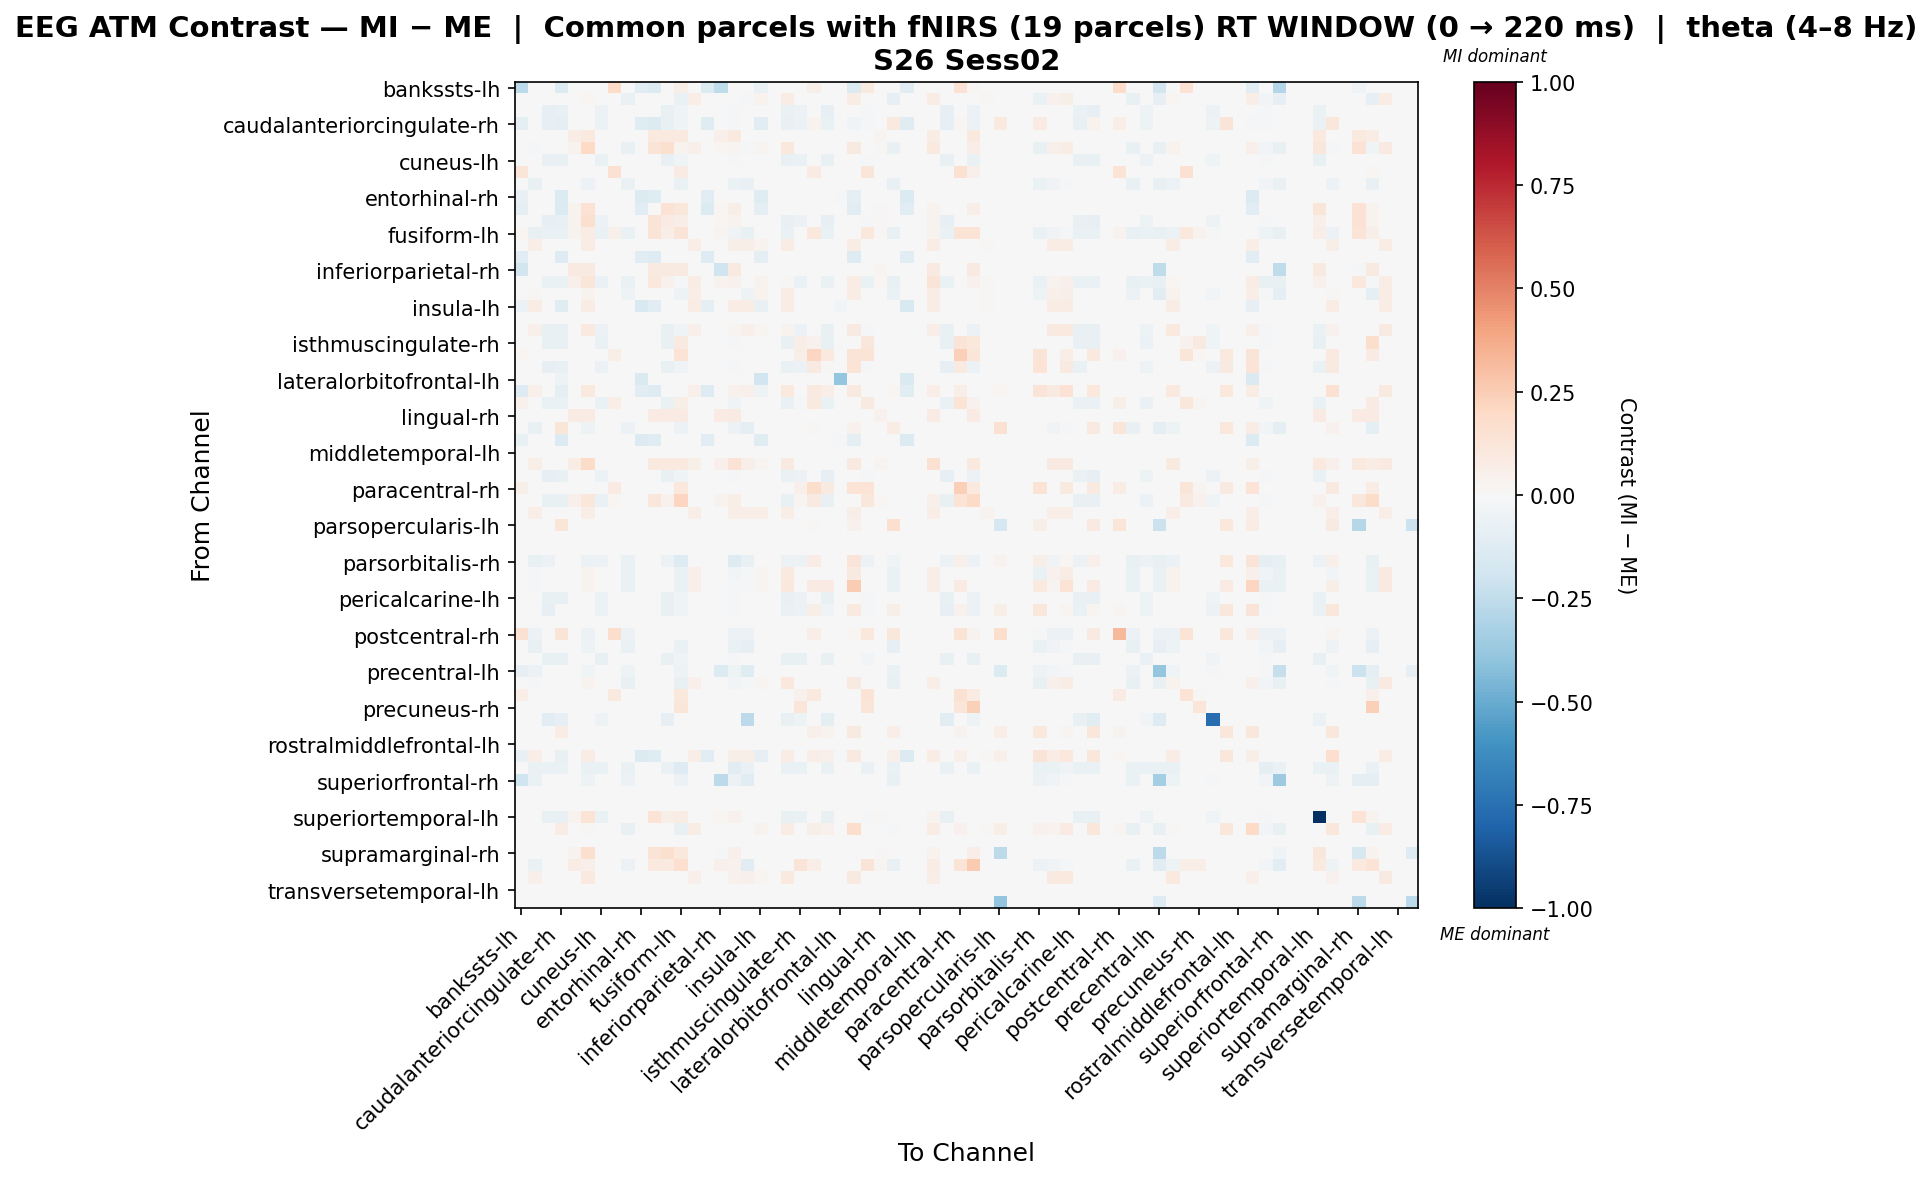

Data behind this chart, as committed beside it:
, bankssts-lh, bankssts-rh, caudalanteriorcingulate-lh, caudalanteriorcingulate-rh, caudalmiddlefrontal-lh, caudalmiddlefrontal-rh, cuneus-lh, cuneus-rh, entorhinal-lh, entorhinal-rh, frontalpole-lh, frontalpole-rh, fusiform-lh, fusiform-rh, inferiorparietal-lh, inferiorparietal-rh, inferiortemporal-lh, inferiortemporal-rh, insula-lh, insula-rh, isthmuscingulate-lh, isthmuscingulate-rh, lateraloccipital-lh
bankssts-lh, -0.2652, 0.0, 0.0, -0.1363, 0.0, 0.0, 0.0, 0.1828, 0.0, -0.1022, -0.1363, 0.0, 0.06094, 0.0, -0.1363, -0.255, 0.0, 0.0, -0.06814, 0.0, 0.0, 0.0, 0.06094
bankssts-rh, 0.0, -0.004146, 0.0, 0.0, 0.0, 0.02265, 0.0, 0.0, -0.06374, 0.0, 0.0, 0.0, -0.06374, 0.0687, 0.0, 0.0, -0.003627, -0.01325, 0.03435, 0.0, 0.07729, 0.0, 0.0
caudalanteriorcingulate-lh, 0.0, 0.0, -0.0847, -0.07473, 0.0, 0.0, -0.05979, 0.0, 0.0, 0.0, 0.0, -0.07473, -0.03488, 0.0, 0.0, 0.0, -0.01495, 0.0, 0.0, 0.0, -0.06975, -0.05979, 0.0
caudalanteriorcingulate-rh, -0.08658, 0.0, -0.08125, -0.09917, 0.0, 0.0, -0.06094, 0.0, 0.0, -0.1212, -0.1385, -0.07617, -0.03555, 0.0, -0.1212, 0.0, -0.01523, 0.0, -0.1039, 0.0, -0.07109, -0.06094, 0.03301
caudalmiddlefrontal-lh, 0.0, 0.0, 0.0, 0.0, 0.07202, 0.09602, 0.0, 0.0, 0.0, 0.0, 0.09602, 0.09602, 0.09602, 0.0, 0.0, 0.04801, 0.09602, 0.0, 0.0, 0.0, 0.0, 0.0, 0.0
caudalmiddlefrontal-rh, 0.0, -0.02197, 0.0, 0.0, 0.03169, 0.1958, 0.0, 0.0, -0.07109, 0.0, 0.1267, 0.1584, 0.03453, 0.04913, 0.0, 0.02112, 0.02471, -0.02197, 0.02456, 0.0, 0.1044, 0.0, 0.0
cuneus-lh, 0.0, 0.0, -0.07343, -0.07343, 0.0, 0.0, -0.06778, 0.0, 0.0, 0.0, 0.0, -0.07343, -0.03954, 0.0, 0.0, 0.0, -0.01694, 0.0, 0.0, 0.0, -0.07343, -0.06778, 0.0
cuneus-rh, 0.1174, 0.0, 0.0, 0.0, 0.0, 0.0, 0.0, 0.1509, 0.0, 0.0, 0.0, 0.0, 0.08383, 0.0, 0.0, 0.0, 0.0, 0.0, 0.0, 0.0, 0.0, 0.0, 0.08383
entorhinal-lh, 0.0, -0.07612, 0.0, 0.0, 0.0, -0.05709, 0.0, 0.0, -0.06661, 0.0, 0.0, 0.0, -0.06661, 0.0, 0.0, 0.0, -0.06661, -0.07612, 0.0, 0.0, 0.0, 0.0, 0.0
entorhinal-rh, -0.07438, 0.0, 0.0, -0.1339, 0.0, 0.0, 0.0, 0.0, 0.0, -0.1339, -0.119, 0.0, 0.0, 0.0, -0.1041, 0.0, 0.0, 0.0, -0.119, 0.0, 0.0, 0.0, 0.0
frontalpole-lh, -0.09602, 0.0, 0.0, -0.1344, 0.03335, 0.1445, 0.0, 0.0, 0.0, -0.1152, -0.001011, 0.1445, 0.1112, 0.0, -0.1344, 0.02224, 0.05559, 0.0, -0.09602, 0.0, 0.0, 0.0, 0.0
frontalpole-rh, 0.0, 0.0, -0.08125, -0.07617, 0.03169, 0.1584, -0.06094, 0.0, 0.0, 0.0, 0.1267, 0.08226, 0.07008, 0.0, 0.0, 0.02112, 0.03758, 0.0, 0.0, 0.0, -0.07109, -0.06094, 0.0
fusiform-lh, 0.01704, -0.07612, -0.0687, -0.0687, 0.03601, 0.07494, -0.0687, 0.05111, -0.06661, 0.0, 0.132, 0.06333, 0.1296, 0.0, 0.0, 0.02401, -0.03236, -0.07612, 0.0, 0.0, -0.0687, -0.000554, 0.1022
fusiform-rh, 0.0, 0.0687, 0.0, 0.0, 0.0, 0.07729, 0.0, 0.0, 0.0, 0.0, 0.0, 0.0, 0.0, 0.0687, 0.0, 0.0, 0.06011, 0.0687, 0.03435, 0.0, 0.07729, 0.0, 0.0
inferiorparietal-lh, -0.11, 0.0, 0.0, -0.132, 0.0, 0.0, 0.0, 0.0, 0.0, -0.11, -0.132, 0.0, 0.0, 0.0, -0.132, 0.0, 0.0, 0.0, -0.08802, 0.0, 0.0, 0.0, 0.0
inferiorparietal-rh, -0.1821, 0.0, 0.0, 0.0, 0.08802, 0.08802, 0.0, 0.0, 0.0, 0.0, 0.08802, 0.08802, 0.08802, 0.0, 0.0, -0.1963, 0.08802, 0.0, 0.0, 0.0, 0.0, 0.0, 0.0
inferiortemporal-lh, 0.0, -0.002648, -0.06401, -0.06401, 0.05371, 0.1238, -0.06401, 0.0, -0.06661, 0.0, 0.1074, 0.0434, -0.02321, 0.07348, 0.0, 0.0358, 0.03918, -0.002648, 0.03674, 0.0, 0.009463, -0.06401, 0.0
inferiortemporal-rh, 0.0, 0.008342, 0.0, 0.0, 0.0, 0.03202, 0.0, 0.0, -0.05281, 0.0, 0.0, 0.0, -0.05281, 0.0687, 0.0, 0.0, 0.007299, -0.05201, 0.03435, 0.0, 0.07729, 0.0, 0.0
insula-lh, -0.05951, 0.07042, 0.0, -0.119, 0.0, 0.07042, 0.0, 0.0, 0.0, -0.1488, -0.1041, 0.0, 0.0, 0.07042, -0.08926, 0.0, 0.07042, 0.07042, -0.07756, 0.0, 0.07042, 0.0, 0.0
insula-rh, 0.0, 0.0, 0.0, 0.0, 0.0, 0.0, 0.0, 0.0, 0.0, 0.0, 0.0, 0.0, 0.0, 0.0, 0.0, 0.0, 0.0, 0.0, 0.0, 0.0, 0.0, 0.0, 0.0
isthmuscingulate-lh, 0.0, 0.04913, -0.07805, -0.07805, 0.0, 0.09825, -0.06244, 0.0, 0.0, 0.0, 0.0, -0.07805, -0.03642, 0.04913, 0.0, 0.0, 0.02738, 0.04913, 0.02456, 0.0, 0.03155, -0.06244, 0.0
isthmuscingulate-rh, 0.0, 0.0, -0.07343, -0.07343, 0.0, 0.0, -0.06778, 0.0, 0.0, 0.0, 0.0, -0.07343, 0.09249, 0.0, 0.0, 0.0, -0.01694, 0.0, 0.0, 0.0, -0.07343, 0.06425, 0.04401
lateraloccipital-lh, 0.01993, 0.0, 0.0, 0.0, 0.0, 0.0, 0.0, 0.05979, 0.0, 0.0, 0.0, 0.0, 0.1395, 0.0, 0.0, 0.0, 0.0, 0.0, 0.0, 0.0, 0.0, 0.05979, 0.2186
lateraloccipital-rh, 0.0, 0.0, -0.0847, -0.07473, 0.0, 0.0, -0.05979, 0.0, 0.0, 0.0, 0.0, -0.07473, -0.03488, 0.0, 0.0, 0.0, -0.01495, 0.0, 0.0, 0.0, -0.06975, -0.05979, 0.09185
lateralorbitofrontal-lh, 0.0, 0.0, 0.0, -0.04801, 0.0, 0.0, 0.0, 0.0, 0.0, -0.144, 0.0, 0.0, 0.0, 0.0, 0.0, 0.0, 0.0, 0.0, -0.192, 0.0, 0.0, 0.0, 0.0
lateralorbitofrontal-rh, -0.132, 0.04941, 0.0, -0.08892, 0.0, 0.09883, 0.0, 0.0, 0.0, -0.1056, -0.132, 0.0, 0.0, 0.04941, -0.132, 0.0, 0.04324, 0.04941, -0.05451, 0.0, 0.09883, 0.0, 0.08622
lingual-lh, 0.04169, 0.0, -0.06601, -0.06601, 0.0, 0.0, -0.06601, 0.06949, 0.0, 0.0, 0.0, -0.06601, 0.05907, 0.0, 0.0, 0.0, -0.03961, 0.0, 0.0, 0.0, -0.06601, -0.01042, 0.09728
lingual-rh, 0.0, 0.0, 0.0, 0.0, 0.0845, 0.0845, 0.0, 0.0, 0.0, 0.0, 0.0845, 0.0845, 0.0845, 0.0, 0.0, 0.0845, 0.0845, 0.0, 0.0, 0.0, 0.0, 0.0, 0.0
medialorbitofrontal-lh, 0.0, -0.07042, 0.0, 0.1243, 0.0, -0.05281, 0.0, 0.0, -0.06161, 0.0, 0.0, 0.0, -0.06161, 0.0, 0.0, 0.0, -0.06161, -0.08802, 0.0, 0.0, 0.0, 0.0, 0.01553
medialorbitofrontal-rh, -0.07438, 0.0, 0.0, -0.1339, 0.0, 0.0, 0.0, 0.0, 0.0, -0.1339, -0.119, 0.0, 0.0, 0.0, -0.1041, 0.0, 0.0, 0.0, -0.119, 0.0, 0.0, 0.0, 0.0
middletemporal-lh, 0.0, 0.0, 0.0, 0.0, 0.0, 0.0, 0.0, 0.0, 0.0, 0.0, 0.0, 0.0, 0.0, 0.0, 0.0, 0.0, 0.0, 0.0, 0.0, 0.0, 0.0, 0.0, 0.0
middletemporal-rh, 0.0, 0.05788, 0.0, 0.0, 0.07202, 0.1828, 0.0, 0.0, 0.0, 0.0, 0.09602, 0.09602, 0.09602, 0.05788, 0.0, 0.04801, 0.1467, 0.05788, 0.02894, 0.0, 0.08681, 0.0, 0.0
paracentral-lh, 0.0, 0.0, -0.0847, -0.07473, 0.0, 0.0, -0.05979, 0.0, 0.0, 0.0, 0.0, -0.07473, -0.03488, 0.0, 0.0, 0.0, -0.01495, 0.0, 0.0, 0.0, -0.06975, -0.05979, 0.0
paracentral-rh, 0.0607, 0.0, 0.0, 0.0, 0.0, 0.0, 0.0, 0.08498, 0.0, 0.0, 0.0, 0.0, 0.1093, 0.0, 0.0, 0.0, 0.0, 0.0, 0.0, 0.0, 0.0, 0.04856, 0.1768
parahippocampal-lh, 0.0, 0.0, -0.07343, -0.07343, 0.04875, 0.1137, -0.06778, 0.02296, 0.0, 0.0, 0.1137, 0.04032, 0.212, 0.0, 0.0, 0.0325, 0.0643, 0.0, 0.0, 0.0, -0.07343, 0.02407, 0.09185
parahippocampal-rh, 0.0, 0.06814, 0.0, 0.0, 0.0, 0.06814, 0.0, 0.0, 0.0, 0.0, 0.0, 0.0, 0.0, 0.06814, 0.0, 0.0, 0.06814, 0.06814, 0.06814, 0.0, 0.06814, 0.0, 0.0
parsopercularis-lh, 0.0, 0.0, 0.0, 0.119, 0.0, 0.0, 0.0, 0.0, 0.0, 0.0, 0.0, 0.0, 0.0, 0.0, 0.0, 0.0, 0.0, 0.0, 0.0, 0.0, 0.0, 0.0, 0.01488
parsopercularis-rh, 0.0, 0.0, 0.0, 0.0, 0.0, 0.0, 0.0, 0.0, 0.0, 0.0, 0.0, 0.0, 0.0, 0.0, 0.0, 0.0, 0.0, 0.0, 0.0, 0.0, 0.0, 0.0, 0.0
parsorbitalis-lh, 0.0, 0.0, 0.0, 0.0, 0.0, 0.0, 0.0, 0.0, 0.0, 0.0, 0.0, 0.0, 0.0, 0.0, 0.0, 0.0, 0.0, 0.0, 0.0, 0.0, 0.0, 0.0, 0.0
parsorbitalis-rh, 0.0, -0.07612, -0.06213, -0.007499, 0.0, -0.05709, -0.06213, 0.0, -0.06661, 0.0, 0.0, -0.06213, -0.1287, 0.0, 0.0, 0.0, -0.1287, -0.07612, 0.0, 0.0, -0.06213, -0.06213, 0.07284
parstriangularis-lh, 0.0, -0.01744, 0.0, 0.0, 0.0, 0.03198, 0.0, 0.0, -0.06685, 0.0, 0.0, 0.0, -0.06685, 0.04941, 0.0, 0.0, -0.02361, -0.01744, 0.02471, 0.0, 0.09883, 0.0, 0.0
parstriangularis-rh, 0.0, -0.01425, 0.0, 0.0, 0.0, 0.03488, 0.0, 0.0, -0.06337, 0.0, 0.0, 0.0, -0.06337, 0.04913, 0.0, 0.0, -0.02039, -0.01425, 0.02456, 0.0, 0.1044, 0.0, 0.08125
pericalcarine-lh, 0.0, 0.0, -0.07805, -0.07805, 0.0, 0.0, -0.06244, 0.0, 0.0, 0.0, 0.0, -0.07805, -0.03642, 0.0, 0.0, 0.0, -0.01561, 0.0, 0.0, 0.0, -0.07284, -0.06244, 0.0
pericalcarine-rh, 0.0, 0.0, -0.0847, -0.004318, 0.0, 0.0, -0.05979, 0.0, 0.0, 0.0, 0.0, -0.07473, -0.03488, 0.0, 0.0, 0.0, -0.01495, 0.0, 0.0, 0.0, -0.06975, -0.05979, 0.05633
postcentral-lh, 0.0, 0.0, 0.0, 0.0, 0.0, 0.0, 0.0, 0.0, 0.0, 0.0, 0.0, 0.0, 0.0, 0.0, 0.0, 0.0, 0.0, 0.0, 0.0, 0.0, 0.0, 0.0, 0.0
postcentral-rh, 0.1558, -0.06213, 0.0, 0.132, 0.0, -0.06213, 0.0, 0.1732, -0.06213, 0.0, 0.0, 0.0, 0.00713, 0.0, 0.0, 0.0, -0.06213, -0.06213, 0.0, 0.0, 0.0, 0.0, 0.06926
posteriorcingulate-lh, 0.0, -0.07284, 0.0, 0.0, 0.0, -0.05463, 0.0, 0.0, -0.06374, 0.0, 0.0, 0.0, -0.06374, 0.0, 0.0, 0.0, -0.06374, -0.08195, 0.0, 0.0, 0.0, 0.0, 0.0
posteriorcingulate-rh, 0.0, 0.0, -0.07084, -0.07084, 0.0, 0.0, -0.07084, 0.0, 0.0, 0.0, 0.0, -0.07084, -0.04508, 0.0, 0.0, 0.0, -0.01932, 0.0, 0.0, 0.0, -0.07084, -0.07084, 0.0
precentral-lh, -0.08125, -0.06079, 0.0, 0.0, 0.0, -0.04559, 0.0, 0.0, -0.05319, 0.0, 0.0, 0.0, -0.05319, 0.0, 0.0, -0.1354, -0.05319, -0.1216, 0.0, 0.0, 0.0, 0.0, 0.0
precentral-rh, 0.0, -0.02197, 0.0, 0.0, 0.0, 0.03732, 0.0, 0.0, -0.07109, 0.0, 0.0, 0.0, -0.07109, 0.04913, 0.0, 0.0, -0.02811, -0.02197, 0.02456, 0.0, 0.1044, 0.0, 0.0
precuneus-lh, 0.06771, 0.0, 0.0, 0.0, 0.0, 0.0, 0.0, 0.09479, 0.0, 0.0, 0.0, 0.0, 0.1083, 0.0, 0.0, 0.0, 0.0, 0.0, 0.0, 0.0, 0.0, 0.04062, 0.09479
precuneus-rh, 0.0, 0.0, 0.0, 0.0, 0.0, 0.0, 0.0, 0.0, 0.0, 0.0, 0.0, 0.0, 0.1174, 0.0, 0.0, 0.0, 0.0, 0.0, 0.0, 0.0, 0.0, 0.1174, 0.0
rostralanteriorcingulate-lh, 0.0, 0.0, -0.1025, -0.08204, 0.0, 0.0, -0.05127, 0.0, 0.0, 0.0, 0.0, -0.08204, 0.0, 0.0, 0.0, 0.0, 0.0, -0.2641, 0.0, 0.0, -0.07178, -0.05127, 0.0
rostralanteriorcingulate-rh, 0.0, 0.0, 0.0, 0.07729, 0.0, 0.0, 0.0, 0.0, 0.0, 0.0, 0.0, 0.0, 0.0, 0.0, 0.0, 0.0, 0.0, 0.0, 0.0, 0.0, 0.0, 0.0, 0.05152
rostralmiddlefrontal-lh, 0.0, 0.0, 0.0, 0.0, 0.0, 0.0, 0.0, 0.0, 0.0, 0.0, 0.0, 0.0, 0.0, 0.0, 0.0, 0.0, 0.0, 0.0, 0.0, 0.0, 0.0, 0.0, 0.0
rostralmiddlefrontal-rh, -0.07438, 0.0687, 0.0, -0.07083, 0.0, 0.07729, 0.0, 0.0, 0.0, -0.1339, -0.119, 0.0, 0.0, 0.0687, -0.1041, 0.0, 0.06011, 0.0687, -0.08466, 0.0, 0.07729, 0.0, 0.06306
superiorfrontal-lh, 0.0, -0.065, -0.06401, -0.06401, 0.0, -0.065, -0.06401, 0.0, -0.065, 0.0, 0.0, -0.06401, -0.129, 0.0, 0.0, 0.0, -0.113, -0.065, 0.0, 0.0, -0.06401, -0.06401, 0.0
superiorfrontal-rh, -0.198, -0.06306, 0.0, 0.0, 0.0, -0.04729, 0.0, 0.0, -0.05518, 0.0, 0.0, 0.0, -0.05518, 0.0, 0.0, -0.2641, -0.05518, -0.1104, 0.0, 0.0, 0.0, 0.0, 0.0
superiorparietal-lh, 0.0, 0.0, 0.0, 0.0, 0.0, 0.0, 0.0, 0.0, 0.0, 0.0, 0.0, 0.0, 0.0, 0.0, 0.0, 0.0, 0.0, 0.0, 0.0, 0.0, 0.0, 0.0, 0.0
superiorparietal-rh, 0.0, 0.0, 0.0, 0.0, 0.0, 0.0, 0.0, 0.0, 0.0, 0.0, 0.0, 0.0, 0.0, 0.0, 0.0, 0.0, 0.0, 0.0, 0.0, 0.0, 0.0, 0.0, 0.0
... 8 more rows
